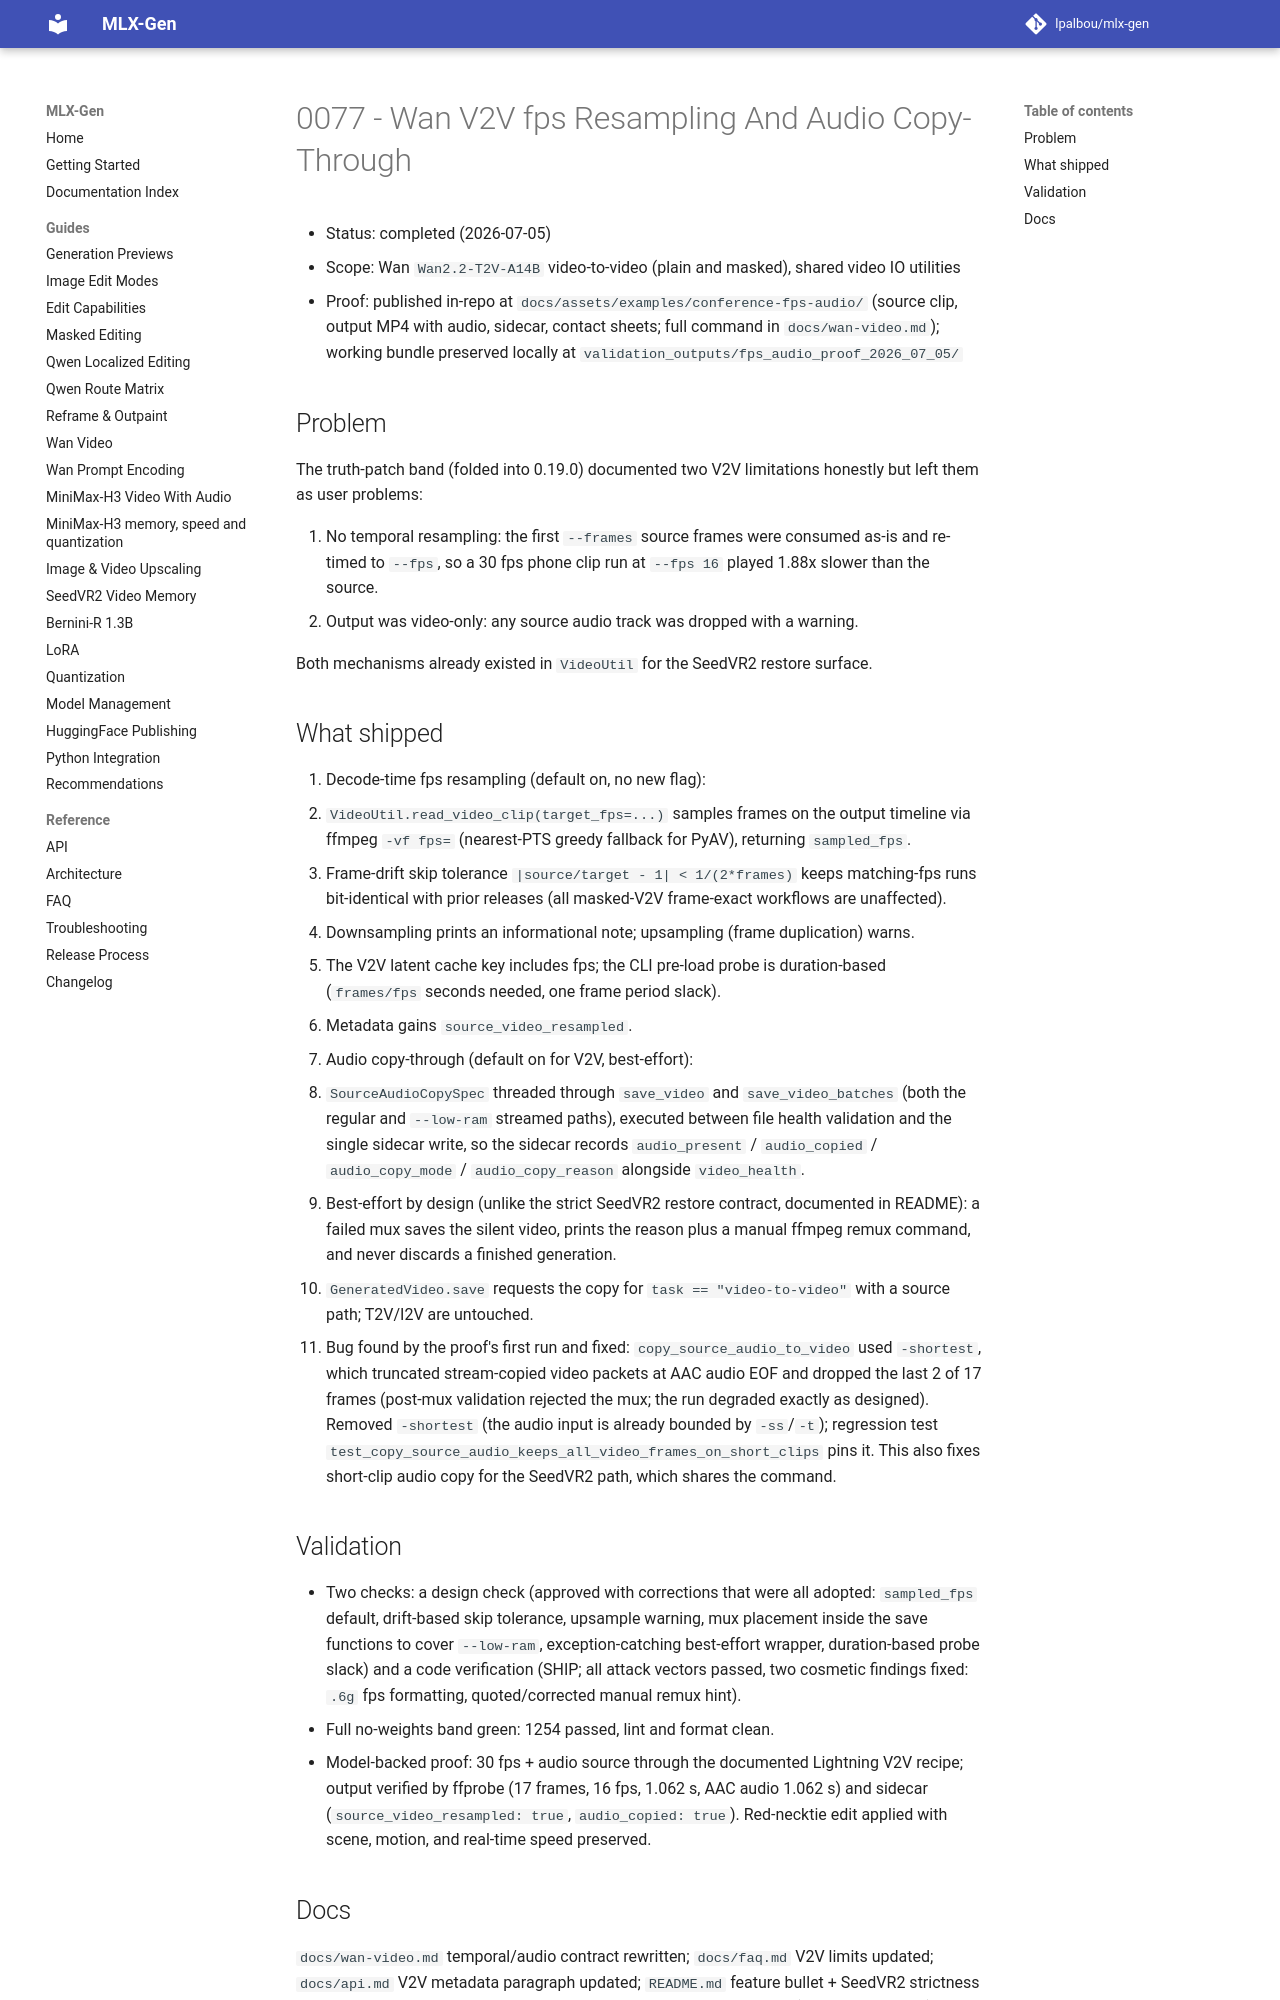

repository: lpalbou/mlx-gen · page: backlog/completed/0077_wan_v2v_fps_resampling_and_audio_copy_through/index.html · generator: mkdocs

# 0077 - Wan V2V fps Resampling And Audio Copy-Through

- Status: completed (2026-07-05)
- Scope: Wan `Wan2.2-T2V-A14B` video-to-video (plain and masked), shared video IO utilities
- Proof: published in-repo at `docs/assets/examples/conference-fps-audio/` (source clip, output
  MP4 with audio, sidecar, contact sheets; full command in `docs/wan-video.md`); working bundle
  preserved locally at `validation_outputs/fps_audio_proof_2026_07_05/`

## Problem

The truth-patch band (folded into 0.19.0) documented two V2V limitations honestly but left them
as user problems:

1. No temporal resampling: the first `--frames` source frames were consumed as-is and re-timed
   to `--fps`, so a 30 fps phone clip run at `--fps 16` played 1.88x slower than the source.
2. Output was video-only: any source audio track was dropped with a warning.

Both mechanisms already existed in `VideoUtil` for the SeedVR2 restore surface.

## What shipped

1. Decode-time fps resampling (default on, no new flag):
   - `VideoUtil.read_video_clip(target_fps=...)` samples frames on the output timeline via
     ffmpeg `-vf fps=` (nearest-PTS greedy fallback for PyAV), returning `sampled_fps`.
   - Frame-drift skip tolerance `|source/target - 1| < 1/(2*frames)` keeps matching-fps runs
     bit-identical with prior releases (all masked-V2V frame-exact workflows are unaffected).
   - Downsampling prints an informational note; upsampling (frame duplication) warns.
   - The V2V latent cache key includes fps; the CLI pre-load probe is duration-based
     (`frames/fps` seconds needed, one frame period slack).
   - Metadata gains `source_video_resampled`.
2. Audio copy-through (default on for V2V, best-effort):
   - `SourceAudioCopySpec` threaded through `save_video` and `save_video_batches` (both the
     regular and `--low-ram` streamed paths), executed between file health validation and the
     single sidecar write, so the sidecar records `audio_present` / `audio_copied` /
     `audio_copy_mode` / `audio_copy_reason` alongside `video_health`.
   - Best-effort by design (unlike the strict SeedVR2 restore contract, documented in README):
     a failed mux saves the silent video, prints the reason plus a manual ffmpeg remux
     command, and never discards a finished generation.
   - `GeneratedVideo.save` requests the copy for `task == "video-to-video"` with a source
     path; T2V/I2V are untouched.
3. Bug found by the proof's first run and fixed: `copy_source_audio_to_video` used
   `-shortest`, which truncated stream-copied video packets at AAC audio EOF and dropped the
   last 2 of 17 frames (post-mux validation rejected the mux; the run degraded exactly as
   designed). Removed `-shortest` (the audio input is already bounded by `-ss`/`-t`);
   regression test `test_copy_source_audio_keeps_all_video_frames_on_short_clips` pins it.
   This also fixes short-clip audio copy for the SeedVR2 path, which shares the command.

## Validation

- Two checks: a design check (approved with corrections that were all
  adopted: `sampled_fps` default, drift-based skip tolerance, upsample warning, mux placement
  inside the save functions to cover `--low-ram`, exception-catching best-effort wrapper,
  duration-based probe slack) and a code verification (SHIP; all attack vectors passed, two
  cosmetic findings fixed: `.6g` fps formatting, quoted/corrected manual remux hint).
- Full no-weights band green: 1254 passed, lint and format clean.
- Model-backed proof: 30 fps + audio source through the documented Lightning V2V recipe;
  output verified by ffprobe (17 frames, 16 fps, 1.062 s, AAC audio 1.062 s) and sidecar
  (`source_video_resampled: true`, `audio_copied: true`). Red-necktie edit applied with
  scene, motion, and real-time speed preserved.
